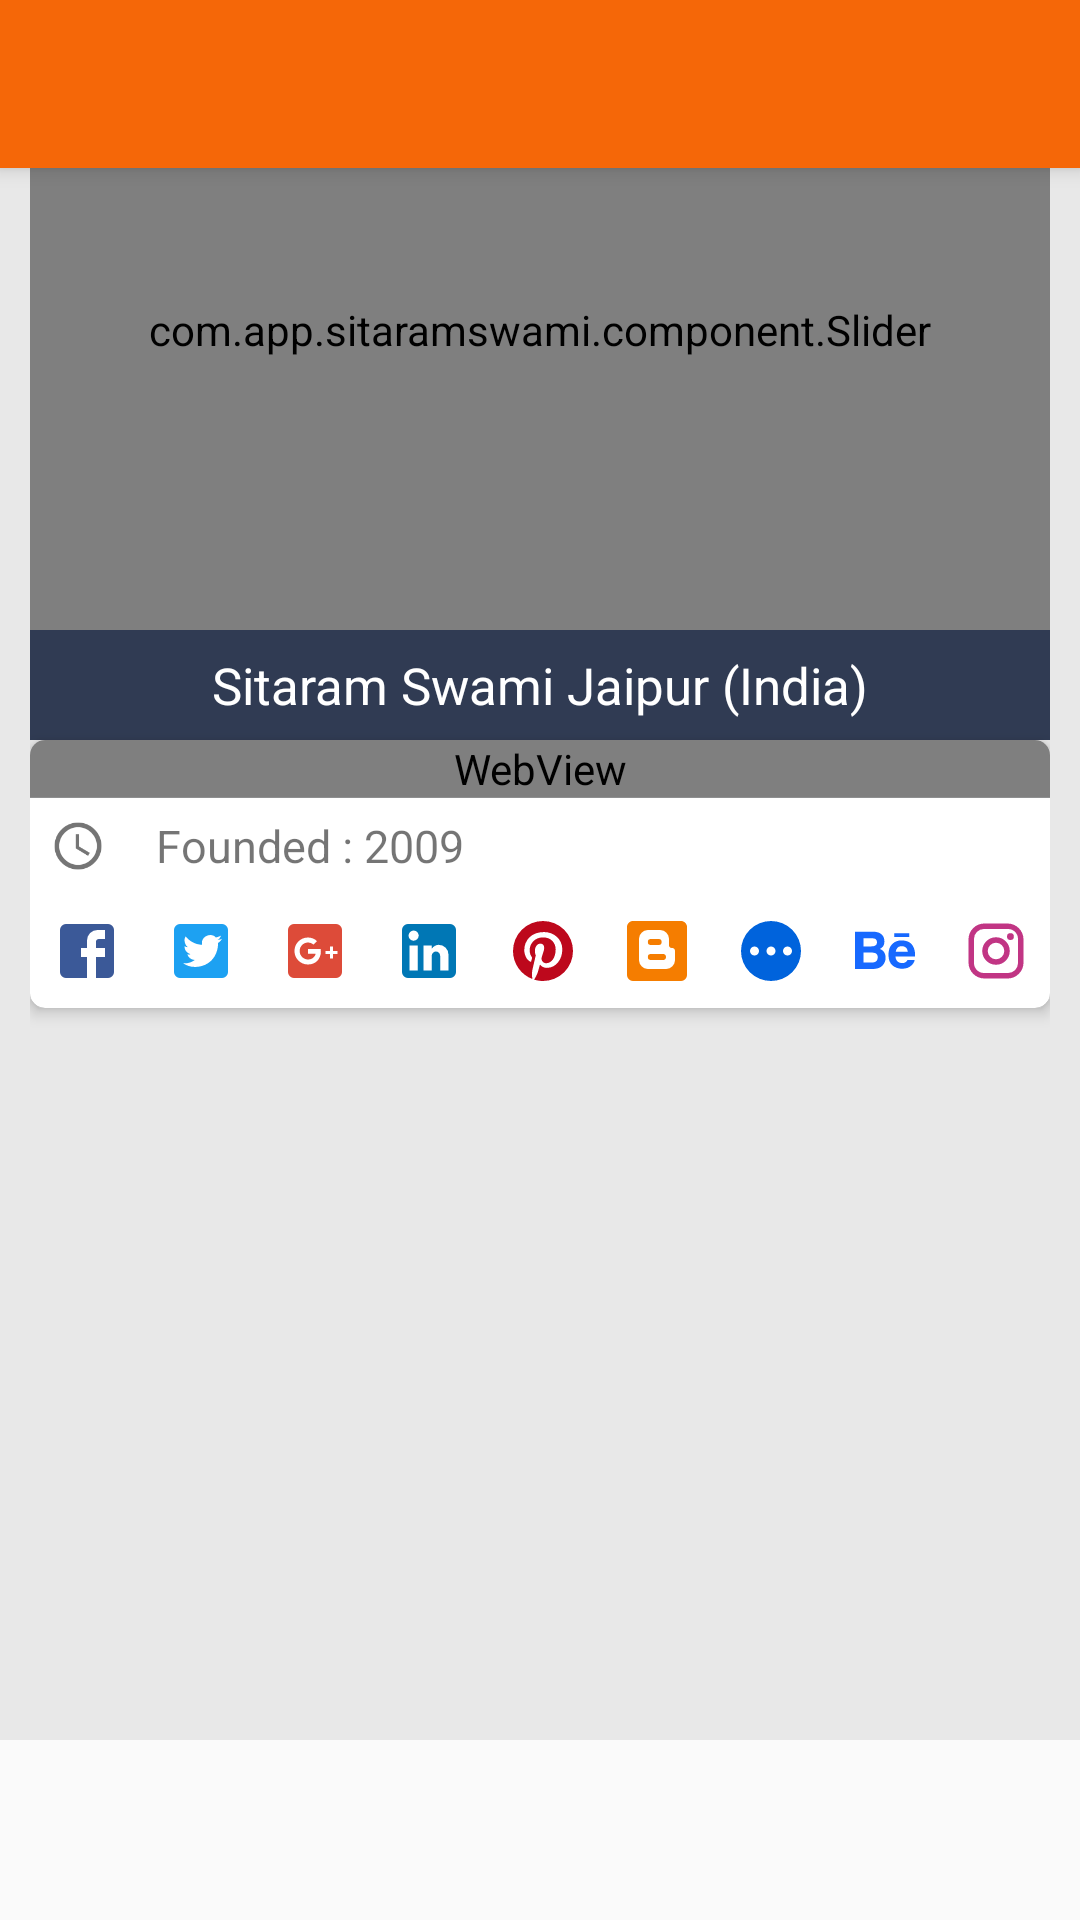

This screen was rendered from an Android layout file. Write that file and the resources it references.
<!-- AndroidManifest.xml: application theme AppTheme -->
<!-- res/layout/activity_about_us.xml -->
<?xml version="1.0" encoding="utf-8"?>
<androidx.coordinatorlayout.widget.CoordinatorLayout xmlns:android="http://schemas.android.com/apk/res/android"
    xmlns:app="http://schemas.android.com/apk/res-auto"
    xmlns:tools="http://schemas.android.com/tools"
    android:layout_width="match_parent"
    android:layout_height="match_parent"
    tools:context=".activity.HomePage">

    <com.google.android.material.appbar.AppBarLayout
        android:id="@+id/appBar"
        android:layout_width="match_parent"
        android:layout_height="wrap_content">

        <androidx.appcompat.widget.Toolbar
            android:id="@+id/toolbar"
            android:layout_width="match_parent"
            android:layout_height="?attr/actionBarSize"
            app:popupTheme="@style/ThemeOverlay.AppCompat.Light"
            app:theme="@style/ThemeOverlay.AppCompat.Dark.ActionBar" />
    </com.google.android.material.appbar.AppBarLayout>

    <RelativeLayout
        android:layout_width="match_parent"
        android:layout_height="wrap_content">

        <RelativeLayout
            android:id="@+id/footer"
            android:layout_width="match_parent"
            android:layout_height="60dp"
            android:layout_alignParentBottom="true"
            android:layout_gravity="center"
            android:gravity="center">

            <include
                layout="@layout/add_layout"
                android:layout_width="match_parent"
                android:layout_height="wrap_content"
                android:layout_alignParentBottom="true" />
        </RelativeLayout>

        <androidx.core.widget.NestedScrollView
            android:layout_width="match_parent"
            android:layout_height="match_parent"
            android:layout_above="@+id/footer"
            android:fillViewport="true"
            app:layout_behavior="@string/appbar_scrolling_view_behavior">

            <LinearLayout
                android:layout_width="match_parent"
                android:layout_height="wrap_content"
                android:background="@color/background"

                android:orientation="vertical"
                app:layout_behavior="@string/appbar_scrolling_view_behavior"
                android:padding="@dimen/padding_10">

                <com.app.sitaramswami.component.Slider
                    android:id="@+id/slider"
                    android:layout_width="match_parent"
                    android:layout_height="200dp" />

                <TextView
                    android:layout_width="match_parent"
                    android:layout_height="wrap_content"
                    android:background="@color/blue_600"
                    android:gravity="center"
                    android:padding="@dimen/padding_7"
                    android:text="Sitaram Swami Jaipur (India)"
                    android:textColor="@android:color/white"
                    android:textSize="17sp" />

                <androidx.cardview.widget.CardView xmlns:android="http://schemas.android.com/apk/res/android"
                    xmlns:card_view="http://schemas.android.com/apk/res-auto"
                    android:id="@+id/card_view"
                    android:layout_width="match_parent"
                    android:layout_height="wrap_content"
                    android:layout_gravity="center"
                    card_view:cardBackgroundColor="@android:color/white"
                    card_view:cardCornerRadius="@dimen/margin_5"
                    card_view:cardElevation="@dimen/padding_3">

                    <LinearLayout
                        android:id="@+id/layout"
                        android:layout_width="match_parent"
                        android:layout_height="match_parent"
                        android:gravity="center"
                        android:orientation="vertical">

                        <WebView
                            android:id="@+id/tv_about"
                            android:layout_width="match_parent"
                            android:layout_height="wrap_content"
                           />

                        <View
                            android:layout_width="match_parent"
                            android:layout_height="1px"
                            android:alpha="0.7"
                            android:background="@color/black_600" />

                        <LinearLayout
                            android:layout_width="match_parent"
                            android:layout_height="wrap_content"
                            android:gravity="center_vertical"
                            android:orientation="vertical"
                           >


                            <TextView
                                android:layout_width="match_parent"
                                android:layout_height="wrap_content"
                                android:drawableLeft="@drawable/ic_access_time"
                                android:drawablePadding="@dimen/padding_10"
                                android:gravity="center_vertical"
                                android:text="Founded : 2009"
                                android:textSize="15sp"
                              />

                            <LinearLayout
                                android:layout_width="match_parent"
                                android:layout_height="wrap_content"
                                android:orientation="horizontal">

                                <ImageView
                                    android:id="@+id/facebook"
                                    android:layout_width="wrap_content"
                                    android:layout_height="wrap_content"
                                    android:padding="@dimen/padding_8"
                                    android:src="@drawable/facebook_color" />

                                <ImageView
                                    android:id="@+id/twitter"
                                    android:layout_width="wrap_content"
                                    android:layout_height="wrap_content"
                                    android:padding="@dimen/padding_8"
                                    android:src="@drawable/twitter_color" />

                                <ImageView
                                    android:id="@+id/google"
                                    android:layout_width="wrap_content"
                                    android:layout_height="wrap_content"
                                    android:padding="@dimen/padding_8"
                                    android:src="@drawable/google_plus_color" />


                                
                                    
                                    
                                    
                                    
                                    
                                <ImageView
                                    android:id="@+id/linkdin"
                                    android:layout_width="wrap_content"
                                    android:layout_height="wrap_content"
                                    android:padding="@dimen/padding_8"
                                    android:src="@drawable/linkedin_color" />
                                <ImageView
                                    android:id="@+id/pinterest"
                                    android:layout_width="wrap_content"
                                    android:layout_height="wrap_content"
                                    android:padding="@dimen/padding_8"
                                    android:src="@drawable/pinterest_color" />
                                <ImageView
                                    android:id="@+id/blogger"
                                    android:layout_width="wrap_content"
                                    android:layout_height="wrap_content"
                                    android:padding="@dimen/padding_8"
                                    android:src="@drawable/blogger_color" />
                                <ImageView
                                    android:id="@+id/flickr"
                                    android:layout_width="wrap_content"
                                    android:layout_height="wrap_content"
                                    android:padding="@dimen/padding_8"
                                    android:src="@drawable/flickr_color" />
                                <ImageView
                                    android:id="@+id/behance"
                                    android:layout_width="wrap_content"
                                    android:layout_height="wrap_content"
                                    android:padding="@dimen/padding_8"
                                    android:src="@drawable/behance_color" />
                                <ImageView
                                    android:id="@+id/instagram"
                                    android:layout_width="wrap_content"
                                    android:layout_height="wrap_content"
                                    android:padding="@dimen/padding_8"
                                    android:src="@drawable/instagram_color" />
                            </LinearLayout>
                        </LinearLayout>
                    </LinearLayout>
                </androidx.cardview.widget.CardView>


                    <LinearLayout
                        android:layout_width="match_parent"
                        android:layout_height="wrap_content"
                        android:gravity="center"
                        android:layout_marginTop="@dimen/margin_10"
                        android:orientation="vertical">













                        <androidx.recyclerview.widget.RecyclerView
                            android:id="@+id/exp_list"
                            android:layout_width="match_parent"
                            android:layout_height="wrap_content"
                            android:layout_marginTop="@dimen/margin_10"
                            />


                    </LinearLayout>



            </LinearLayout>
        </androidx.core.widget.NestedScrollView>
    </RelativeLayout>
</androidx.coordinatorlayout.widget.CoordinatorLayout>
<!-- res/layout/add_layout.xml (included above) -->
<?xml version="1.0" encoding="utf-8"?>
<LinearLayout
    xmlns:android="http://schemas.android.com/apk/res/android"
    android:layout_height="wrap_content"
    android:layout_width="match_parent"
    android:id="@+id/adView"
    android:orientation="vertical"
    android:background="@color/transparent"
    android:layout_gravity="center_horizontal"
    android:layout_centerHorizontal="true"
    />
<!-- resources referenced by this layout -->
<resources>
  <color name="background">#e8e8e8</color>
  <color name="black_600">#ef535456</color>
  <color name="blue_600">#303b53</color>
  <color name="transparent">#00FFFFFF</color>
  <color name="white">#ffffff</color>
  <dimen name="margin_10">10dp</dimen>
  <dimen name="margin_5">5dp</dimen>
  <dimen name="padding_10">10dp</dimen>
  <dimen name="padding_3">3dp</dimen>
  <dimen name="padding_7">7dp</dimen>
  <dimen name="padding_8">7dp</dimen>
  <!-- drawable blogger_color (drawable) -->
  <vector xmlns:android="http://schemas.android.com/apk/res/android"
      android:height="24dp"
      android:width="24dp"
      android:viewportWidth="24"
      android:viewportHeight="24">
      <path android:fillColor="#f57d00" android:pathData="M14,13H9.95A1,1 0 0,0 8.95,14A1,1 0 0,0 9.95,15H14A1,1 0 0,0 15,14A1,1 0 0,0 14,13M9.95,10H12.55A1,1 0 0,0 13.55,9A1,1 0 0,0 12.55,8H9.95A1,1 0 0,0 8.95,9A1,1 0 0,0 9.95,10M16,9V10A1,1 0 0,0 17,11A1,1 0 0,1 18,12V15A3,3 0 0,1 15,18H9A3,3 0 0,1 6,15V8A3,3 0 0,1 9,5H13A3,3 0 0,1 16,8M20,2H4C2.89,2 2,2.89 2,4V20A2,2 0 0,0 4,22H20A2,2 0 0,0 22,20V4C22,2.89 21.1,2 20,2Z" />
  </vector>
  <!-- drawable facebook_color (drawable) -->
  <vector xmlns:android="http://schemas.android.com/apk/res/android"
      android:height="24dp"
      android:width="24dp"
      android:viewportWidth="24"
      android:viewportHeight="24">
      <path android:fillColor="#3b5998" android:pathData="M5,3H19A2,2 0 0,1 21,5V19A2,2 0 0,1 19,21H5A2,2 0 0,1 3,19V5A2,2 0 0,1 5,3M18,5H15.5A3.5,3.5 0 0,0 12,8.5V11H10V14H12V21H15V14H18V11H15V9A1,1 0 0,1 16,8H18V5Z" />
  </vector>
  <!-- drawable flickr_color (drawable) -->
  <vector xmlns:android="http://schemas.android.com/apk/res/android"
      android:height="24dp"
      android:width="24dp"
      android:viewportWidth="24"
      android:viewportHeight="24">
      <path android:fillColor="#0063dc" android:pathData="M12,2A10,10 0 0,1 22,12A10,10 0 0,1 12,22A10,10 0 0,1 2,12A10,10 0 0,1 12,2M12,10.5A1.5,1.5 0 0,0 10.5,12A1.5,1.5 0 0,0 12,13.5A1.5,1.5 0 0,0 13.5,12A1.5,1.5 0 0,0 12,10.5M6.5,10.5A1.5,1.5 0 0,0 5,12A1.5,1.5 0 0,0 6.5,13.5A1.5,1.5 0 0,0 8,12A1.5,1.5 0 0,0 6.5,10.5M17.5,10.5A1.5,1.5 0 0,0 16,12A1.5,1.5 0 0,0 17.5,13.5A1.5,1.5 0 0,0 19,12A1.5,1.5 0 0,0 17.5,10.5Z" />
  </vector>
  <!-- drawable linkedin_color (drawable) -->
  <vector xmlns:android="http://schemas.android.com/apk/res/android"
      android:height="24dp"
      android:width="24dp"
      android:viewportWidth="24"
      android:viewportHeight="24">
      <path android:fillColor="#0077B5" android:pathData="M19,3A2,2 0 0,1 21,5V19A2,2 0 0,1 19,21H5A2,2 0 0,1 3,19V5A2,2 0 0,1 5,3H19M18.5,18.5V13.2A3.26,3.26 0 0,0 15.24,9.94C14.39,9.94 13.4,10.46 12.92,11.24V10.13H10.13V18.5H12.92V13.57C12.92,12.8 13.54,12.17 14.31,12.17A1.4,1.4 0 0,1 15.71,13.57V18.5H18.5M6.88,8.56A1.68,1.68 0 0,0 8.56,6.88C8.56,5.95 7.81,5.19 6.88,5.19A1.69,1.69 0 0,0 5.19,6.88C5.19,7.81 5.95,8.56 6.88,8.56M8.27,18.5V10.13H5.5V18.5H8.27Z" />
  </vector>
  <style name="AppTheme" parent="CustomTheme">
          
  
      </style>
  <style name="CustomTheme" parent="Theme.AppCompat.DayNight.NoActionBar">
          
          <item name="colorPrimary">@color/colorPrimary</item>
          <item name="colorPrimaryDark">@color/colorPrimaryDark</item>
          <item name="colorAccent">@color/colorAccent</item>
          <item name="colorControlHighlight">@android:color/white</item>
          <item name="colorButtonNormal">@color/colorAccent</item>
          <item name="colorControlActivated">@color/colorAccent</item>
  
      </style>
  <color name="colorPrimary">#f56708</color>
  <color name="colorPrimaryDark">#FFF56708</color>
  <color name="colorAccent">#FFF56708</color>
</resources>
